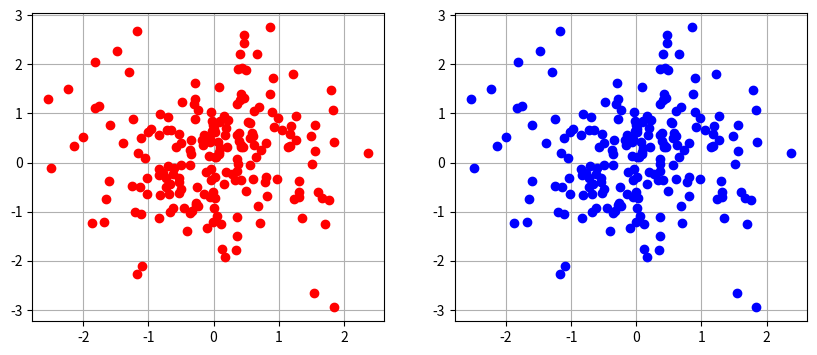

Write Python code to recreate this figure.
import numpy as np
import matplotlib.pyplot as plt

N = 200

x1 = np.random.normal(0, 1, (N,))
y1 = np.random.normal(0, 1, (N,))

plt.figure(figsize=(10, 4))
plt.subplot(1, 2, 1)
plt.plot(x1, y1, 'o', color='red')
plt.grid()

plt.subplot(1, 2, 2)
plt.plot(x1, y1, 'o', color='blue')
plt.grid()


plt.show()
